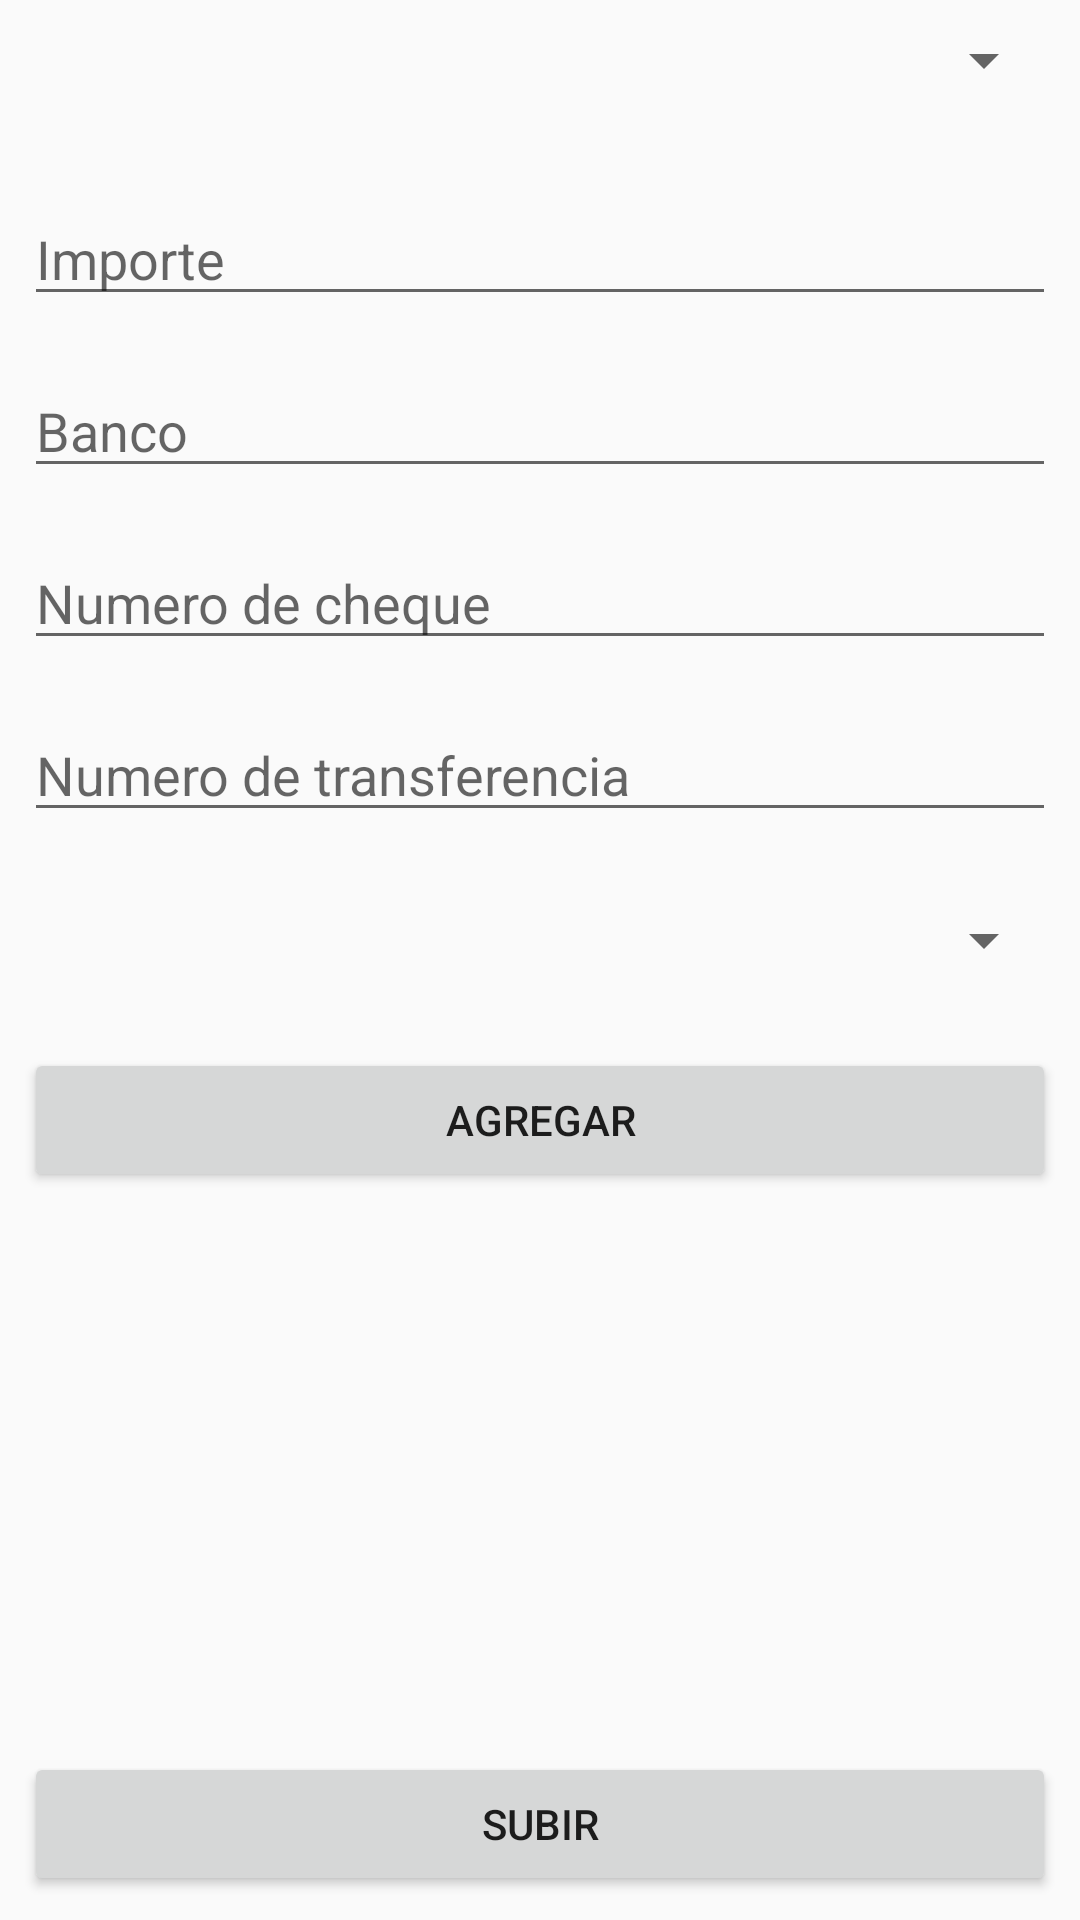

This screen was rendered from an Android layout file. Write that file and the resources it references.
<!-- AndroidManifest.xml: application theme AppTheme -->
<!-- res/layout/fragment_crear_pago.xml -->
<?xml version="1.0" encoding="utf-8"?>
<FrameLayout xmlns:android="http://schemas.android.com/apk/res/android"
    xmlns:tools="http://schemas.android.com/tools"
    android:layout_width="match_parent"
    android:layout_height="match_parent"
    android:padding="8dp"
    tools:context=".ui.fragments.CrearPagoFragment">

    <LinearLayout
        android:layout_width="match_parent"
        android:layout_height="match_parent"
        android:orientation="vertical">

        <Spinner
            android:id="@+id/spinnerFactura"
            android:layout_width="match_parent"
            android:layout_height="wrap_content"
            android:layout_marginBottom="16dp" />

        <EditText
            android:id="@+id/editTextImporte"
            android:layout_width="match_parent"
            android:layout_height="wrap_content"
            android:layout_marginTop="16dp"
            android:hint="Importe" />

        <EditText
            android:id="@+id/editTextBanco"
            android:layout_width="match_parent"
            android:layout_height="wrap_content"
            android:layout_marginTop="16dp"
            android:hint="Banco" />

        <EditText
            android:id="@+id/editTextNumeroCheque"
            android:layout_width="match_parent"
            android:layout_height="wrap_content"
            android:layout_marginTop="16dp"
            android:hint="Numero de cheque" />

        <EditText
            android:id="@+id/editTextNumeroTranferencia"
            android:layout_width="match_parent"
            android:layout_height="wrap_content"
            android:layout_marginTop="16dp"
            android:hint="Numero de transferencia" />

        <Spinner
            android:id="@+id/spinnerTipoPago"
            android:layout_width="match_parent"
            android:layout_height="40dp"
            android:layout_marginTop="16dp" />

        <Button
            android:id="@+id/buttonAgregar"
            android:layout_width="match_parent"
            android:layout_height="wrap_content"
            android:layout_marginTop="16dp"
            android:text="Agregar" />

        <androidx.recyclerview.widget.RecyclerView
            android:id="@+id/pagos_agregados_rv"
            android:layout_width="match_parent"
            android:layout_height="0dp"
            android:layout_weight="1"
            android:layout_marginTop="16dp" />

        <Button
            android:id="@+id/buttonSubir"
            android:layout_width="match_parent"
            android:layout_height="wrap_content"
            android:layout_marginTop="16dp"
            android:text="Subir" />
    </LinearLayout>


</FrameLayout>
<!-- resources referenced by this layout -->
<resources>
  <style name="AppTheme" parent="Theme.AppCompat.Light.DarkActionBar">
          
          <item name="colorPrimary">@color/colorPrimary</item>
          <item name="colorPrimaryDark">@color/colorPrimaryDark</item>
          <item name="colorAccent">@color/colorAccent</item>
      </style>
  <color name="colorPrimary">#F44336</color>
  <color name="colorPrimaryDark">#88002F</color>
  <color name="colorAccent">#FAA77A</color>
</resources>
